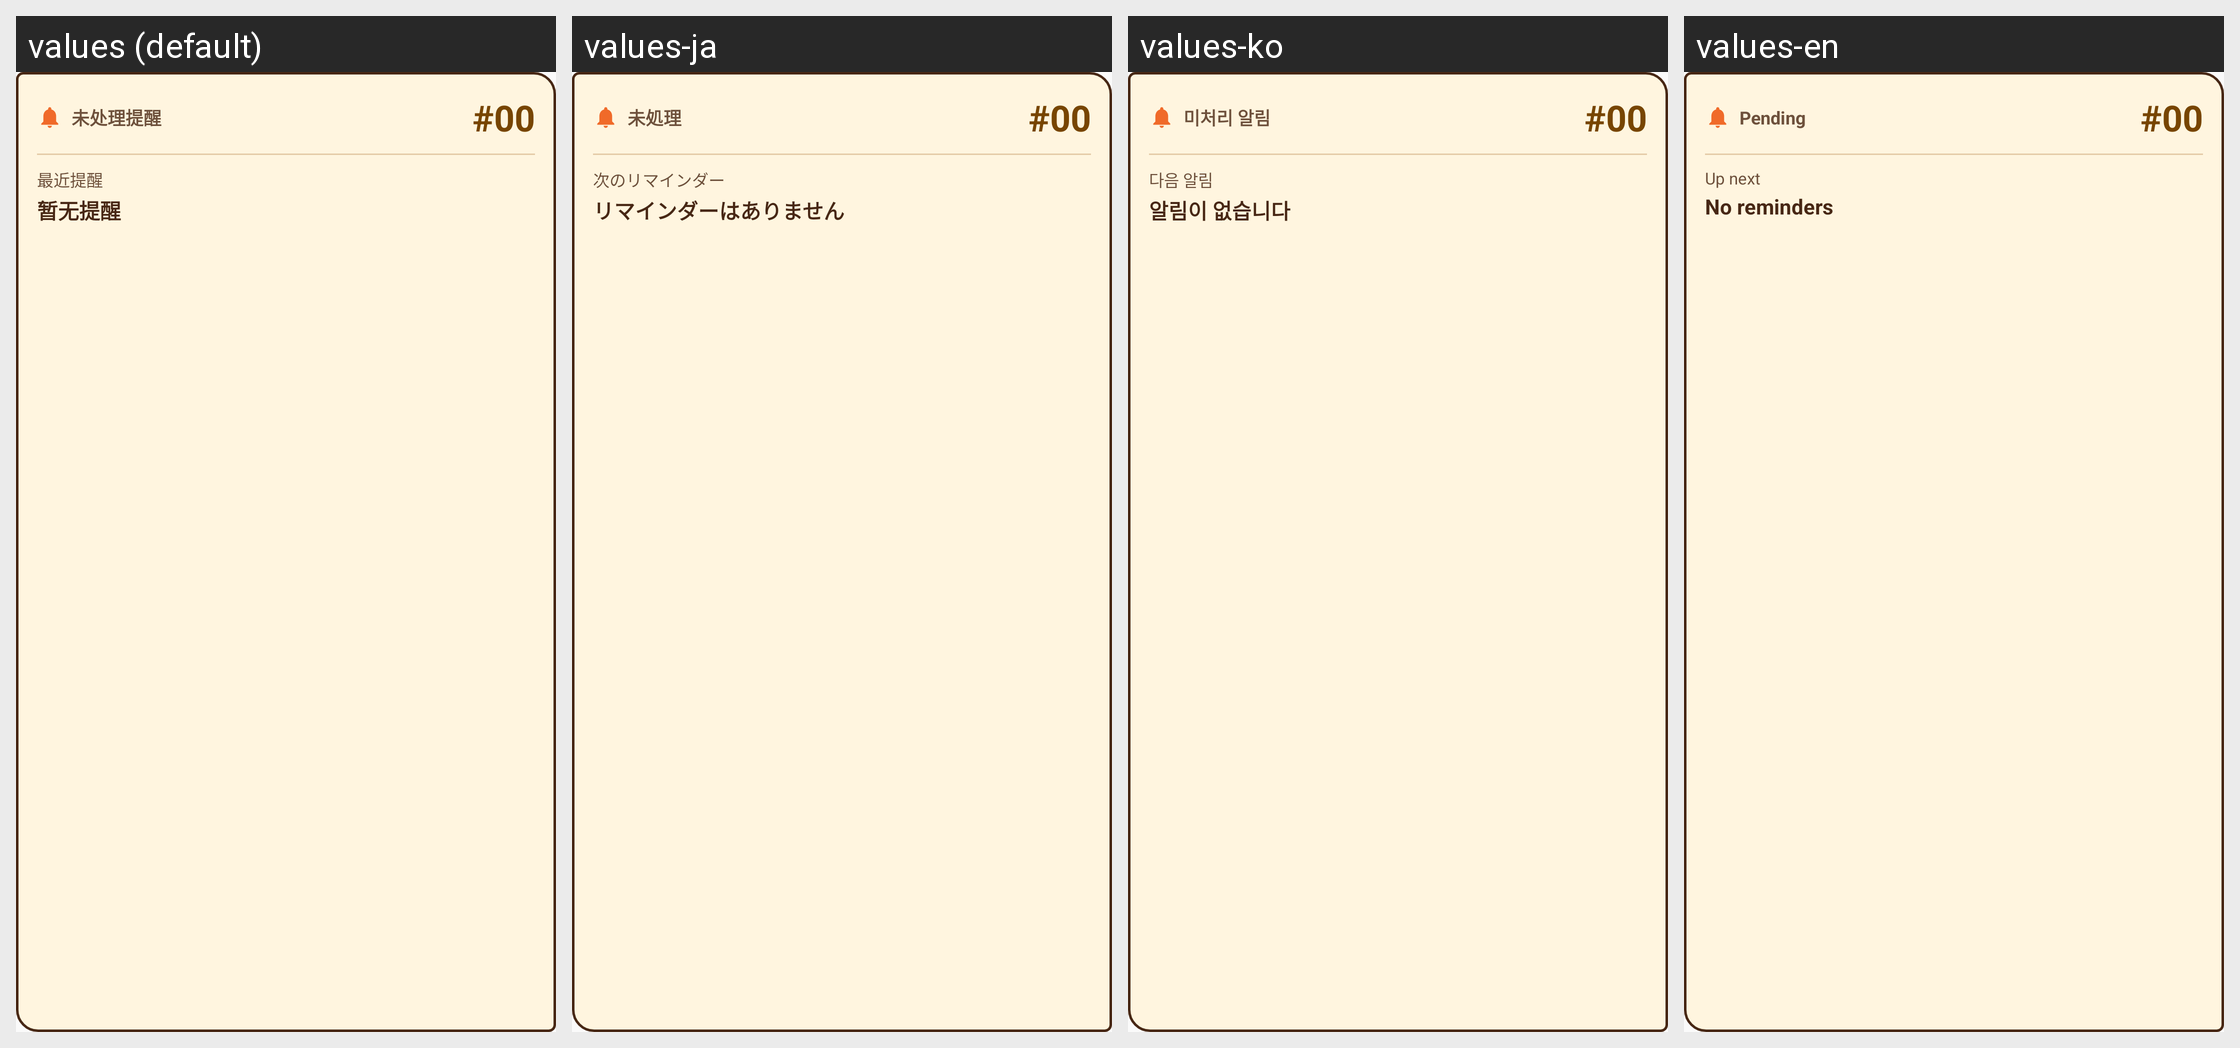

Strings drawn on this Android screen and how each of the app's shown locales translates them:
Android screen res/layout/widget_reminder.xml rendered under 4 locales, left to right: values (default), values-ja, values-ko, values-en. Device: Nexus 5 (rendered at 1080×1920; each locale shown at half size, 540×960, under a caption strip naming it); theme Theme.ReminderApp.
Other locales in the repository, not shown: values-zh-rTW.
Strings drawn on this screen, with the default value and each locale's value (text and hints the layout hard-codes, and strings that could not be matched under every locale, appear in the picture but are not listed):

widget_unhandled_title
  values: 未处理提醒
  values-ja: 未処理
  values-ko: 미처리 알림
  values-en: Pending

widget_next_label
  values: 最近提醒
  values-ja: 次のリマインダー
  values-ko: 다음 알림
  values-en: Up next

no_reminders
  values: 暂无提醒
  values-ja: リマインダーはありません
  values-ko: 알림이 없습니다
  values-en: No reminders
